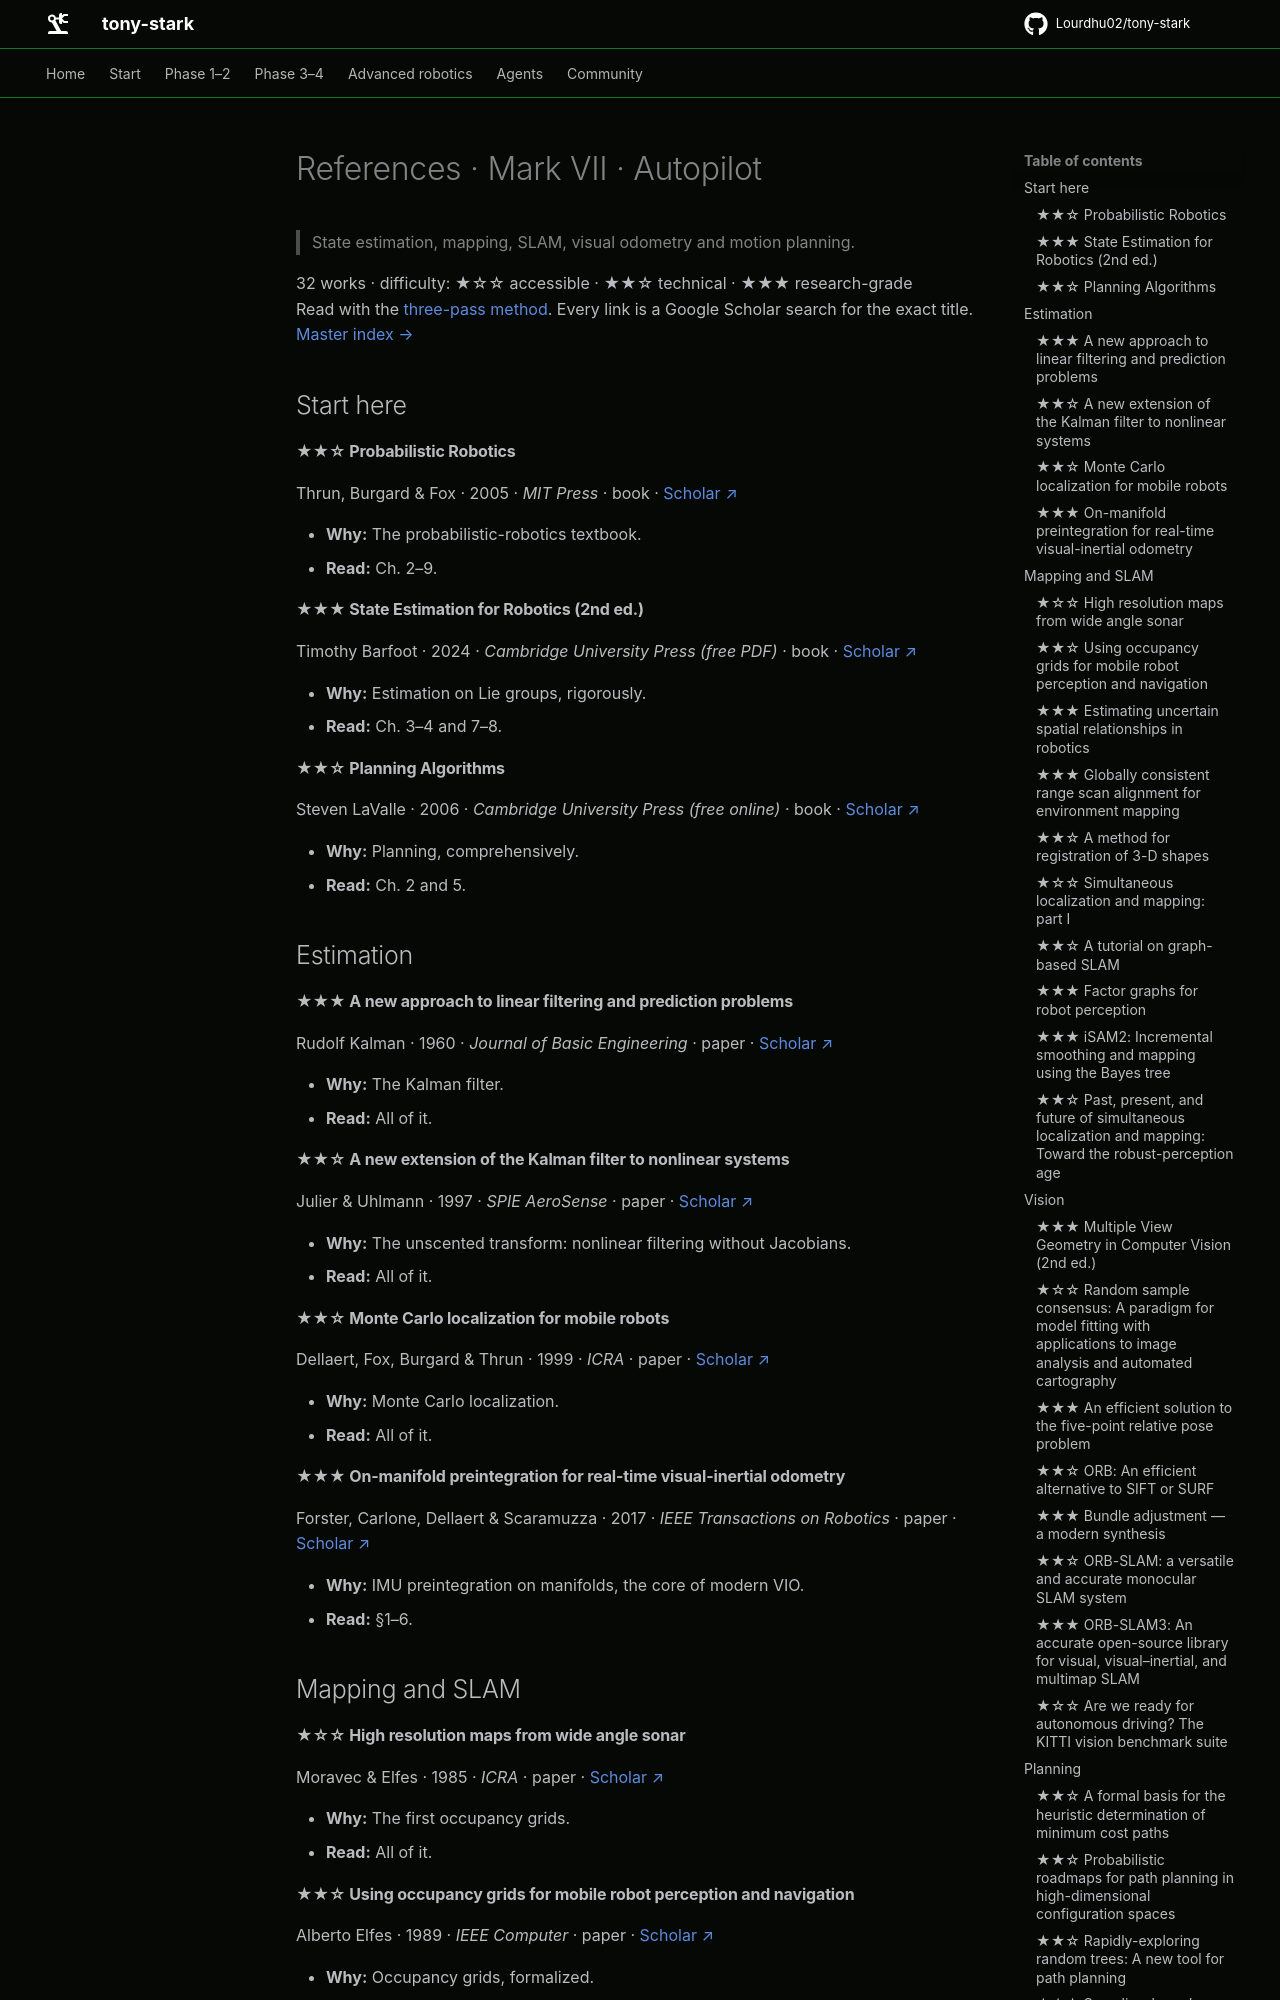

repository: Lourdhu02/tony-stark · page: marks/mark-07-autopilot/REFERENCES/index.html · generator: mkdocs

<!-- GENERATED by tools/refs/generate.py from tools/refs/catalog.py. Edit the catalog, not this file. -->

# References · Mark VII · Autopilot

> State estimation, mapping, SLAM, visual odometry and motion planning.

32 works · difficulty: ★☆☆ accessible · ★★☆ technical · ★★★ research-grade  
Read with the [three-pass method](../../docs/papers.md#how-to-read-a-paper). Every link is a Google Scholar search for the exact title. [Master index →](../../docs/papers.md)

## Start here

#### ★★☆ Probabilistic Robotics

Thrun, Burgard & Fox · 2005 · *MIT Press* · book · [Scholar ↗](https://scholar.google.com/scholar?q=%22Probabilistic%20Robotics%22)

- **Why:** The probabilistic-robotics textbook.
- **Read:** Ch. 2–9.

#### ★★★ State Estimation for Robotics (2nd ed.)

Timothy Barfoot · 2024 · *Cambridge University Press (free PDF)* · book · [Scholar ↗](https://scholar.google.com/scholar?q=%22State%20Estimation%20for%20Robotics%20%282nd%20ed.%29%22)

- **Why:** Estimation on Lie groups, rigorously.
- **Read:** Ch. 3–4 and 7–8.

#### ★★☆ Planning Algorithms

Steven LaValle · 2006 · *Cambridge University Press (free online)* · book · [Scholar ↗](https://scholar.google.com/scholar?q=%22Planning%20Algorithms%22)

- **Why:** Planning, comprehensively.
- **Read:** Ch. 2 and 5.

## Estimation

#### ★★★ A new approach to linear filtering and prediction problems

Rudolf Kalman · 1960 · *Journal of Basic Engineering* · paper · [Scholar ↗](https://scholar.google.com/scholar?q=%22A%20new%20approach%20to%20linear%20filtering%20and%20prediction%20problems%22)

- **Why:** The Kalman filter.
- **Read:** All of it.

#### ★★☆ A new extension of the Kalman filter to nonlinear systems

Julier & Uhlmann · 1997 · *SPIE AeroSense* · paper · [Scholar ↗](https://scholar.google.com/scholar?q=%22A%20new%20extension%20of%20the%20Kalman%20filter%20to%20nonlinear%20systems%22)

- **Why:** The unscented transform: nonlinear filtering without Jacobians.
- **Read:** All of it.

#### ★★☆ Monte Carlo localization for mobile robots

Dellaert, Fox, Burgard & Thrun · 1999 · *ICRA* · paper · [Scholar ↗](https://scholar.google.com/scholar?q=%22Monte%20Carlo%20localization%20for%20mobile%20robots%22)

- **Why:** Monte Carlo localization.
- **Read:** All of it.

#### ★★★ On-manifold preintegration for real-time visual-inertial odometry

Forster, Carlone, Dellaert & Scaramuzza · 2017 · *IEEE Transactions on Robotics* · paper · [Scholar ↗](https://scholar.google.com/scholar?q=%22On-manifold%20preintegration%20for%20real-time%20visual-inertial%20odometry%22)

- **Why:** IMU preintegration on manifolds, the core of modern VIO.
- **Read:** §1–6.

## Mapping and SLAM

#### ★☆☆ High resolution maps from wide angle sonar

Moravec & Elfes · 1985 · *ICRA* · paper · [Scholar ↗](https://scholar.google.com/scholar?q=%22High%20resolution%20maps%20from%20wide%20angle%20sonar%22)

- **Why:** The first occupancy grids.
- **Read:** All of it.

#### ★★☆ Using occupancy grids for mobile robot perception and navigation

Alberto Elfes · 1989 · *IEEE Computer* · paper · [Scholar ↗](https://scholar.google.com/scholar?q=%22Using%20occupancy%20grids%20for%20mobile%20robot%20perception%20and%20navigation%22)

- **Why:** Occupancy grids, formalized.
- **Read:** All of it.
